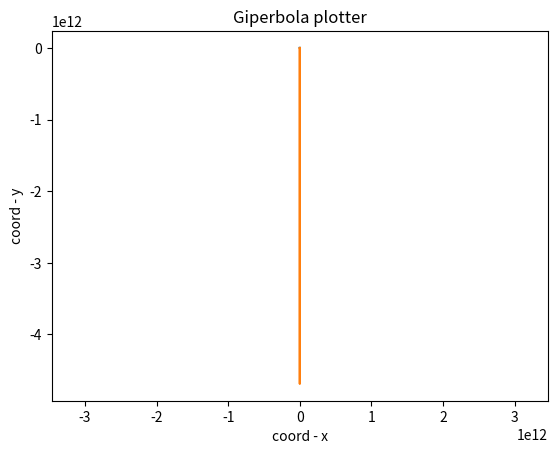

Recreate this plot in Python.
import matplotlib.pyplot as plt
import numpy as np

def parabola_plotter(a=1,b=1,c=0,title='Parabola plotter'):
    x = np.arange(-10,10,0.01)
    y = a*x**2 + b*x + c
    plt.plot(x,y,label='Parabola')
    plt.xlabel('coord - x')
    plt.ylabel('coord - y')
    plt.title(title)
    plt.axis('equal')
    plt.show

parabola_plotter()

def giperbola_plotter(k=1,title='Giperbola plotter'):
    x = np.arange(-10,10,0.01)
    y = k/x
    plt.plot(x,y,label='Parabola')
    plt.xlabel('coord - x')
    plt.ylabel('coord - y')
    plt.title(title)
    plt.axis('equal')
    plt.show

giperbola_plotter()
